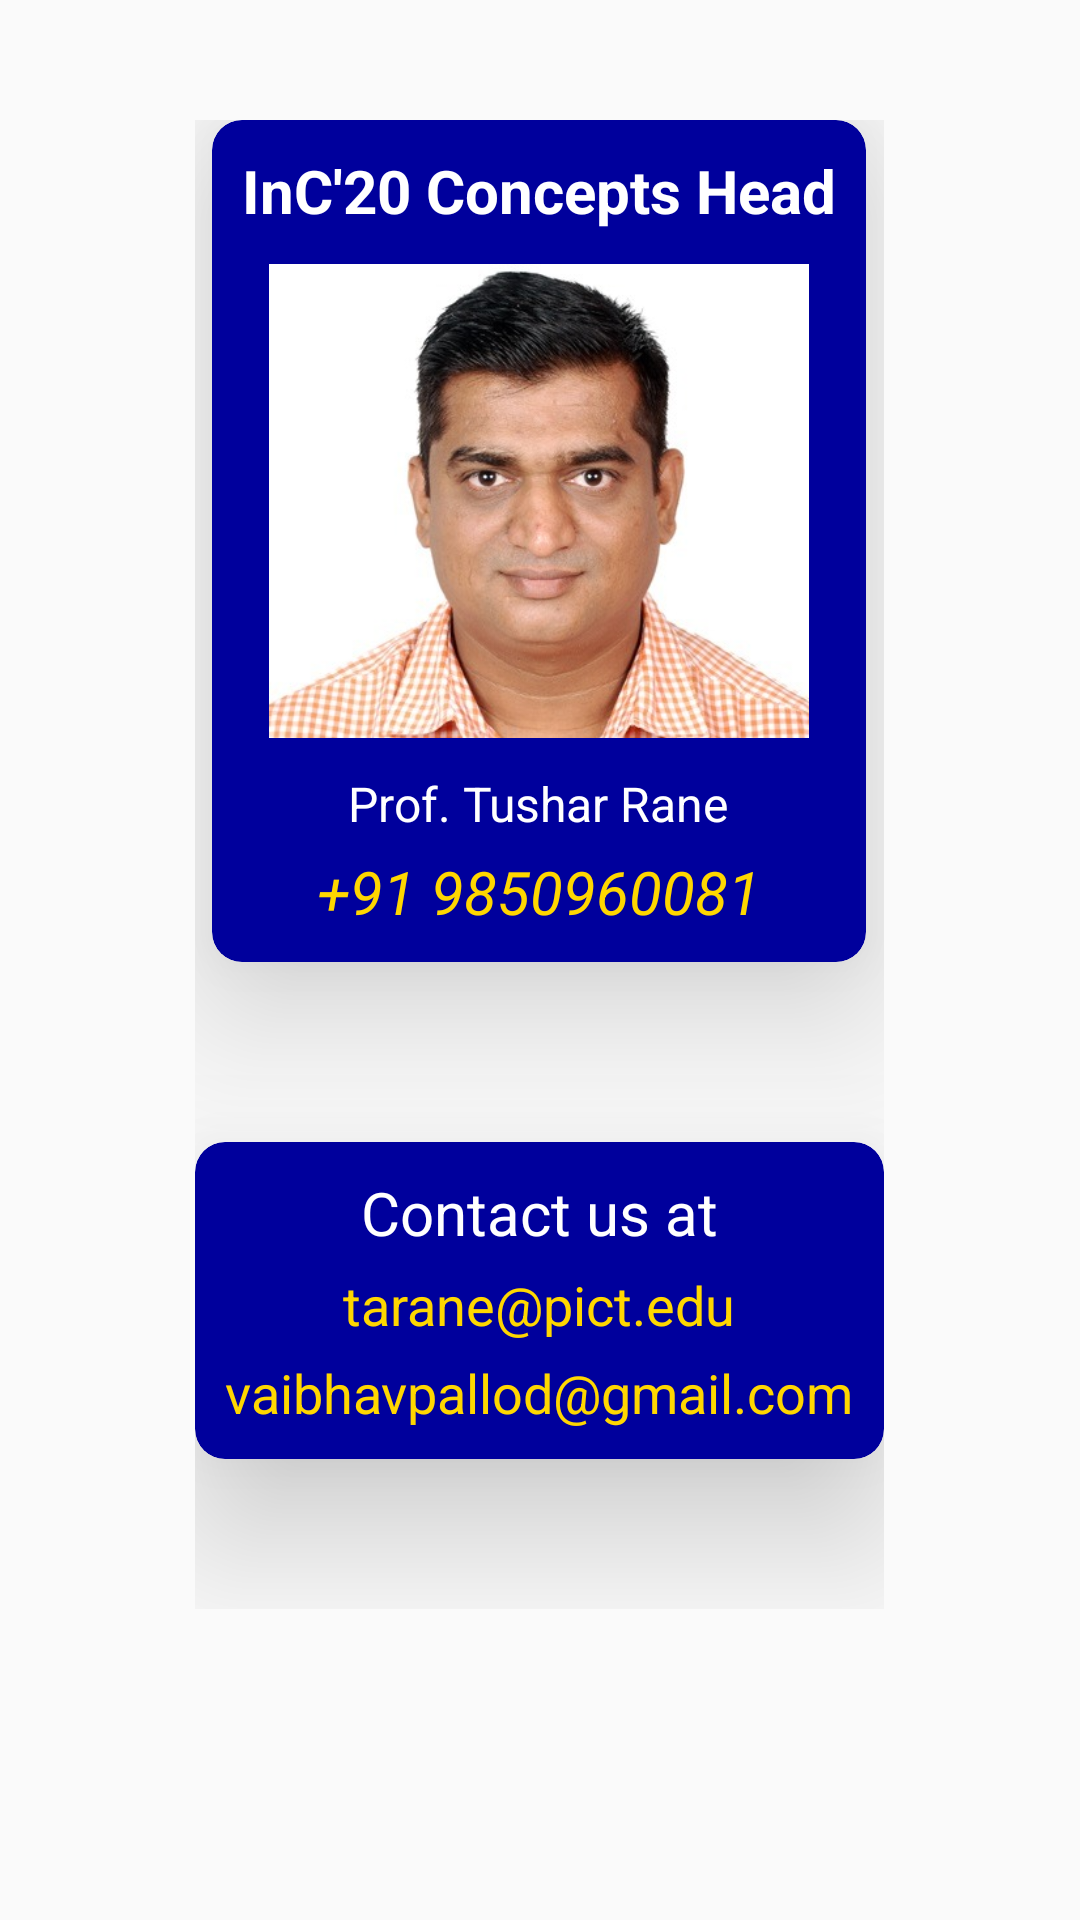

Write the Android layout XML for this screen, with the resource values it uses.
<!-- AndroidManifest.xml: application theme AppTheme -->
<!-- res/layout/contact_us_activity.xml -->
<?xml version="1.0" encoding="utf-8"?>
<ScrollView xmlns:android="http://schemas.android.com/apk/res/android"
    xmlns:app="http://schemas.android.com/apk/res-auto"
    xmlns:tools="http://schemas.android.com/tools"
    android:layout_width="match_parent"
    android:layout_height="match_parent"
    android:background="@drawable/gradient_contactus"
    tools:context="v.s.p.navigation.ContactUs"
    android:scrollbars="vertical">


        <LinearLayout
            android:layout_width="wrap_content"
            android:layout_height="wrap_content"
            android:layout_gravity="center|top"
            android:layout_marginTop="30dp"
            android:orientation="vertical"
            android:padding="10dp"

            >

            <androidx.cardview.widget.CardView
                android:layout_width="wrap_content"
                android:layout_height="wrap_content"
                android:layout_gravity="center|top"
                android:backgroundTint="#00009c"
                app:cardCornerRadius="10dp"
                app:cardElevation="30dp">

                <LinearLayout
                    android:layout_width="wrap_content"
                    android:layout_height="wrap_content"
                    android:gravity="center"
                    android:orientation="vertical"
                    android:padding="10dp"

                    >

                    <TextView
                        android:layout_width="wrap_content"
                        android:layout_height="wrap_content"
                        android:text="InC'20 Concepts Head"
                        android:textColor="@color/white"
                        android:textSize="20dp"

                        android:textStyle="bold"

                        />

                    <ImageView
                        android:layout_width="180dp"
                        android:layout_height="180dp"
                        android:src="@drawable/tusharranesirpass" />

                    <TextView
                        android:layout_width="wrap_content"
                        android:layout_height="wrap_content"
                        android:text="Prof. Tushar Rane"
                        android:textColor="@color/white"
                        android:textSize="16dp"


                        />

                    <TextView
                        android:layout_width="wrap_content"
                        android:layout_height="wrap_content"
                        android:layout_marginTop="5dp"
                        android:text="+91 9850960081"
                        android:textColor="@color/gold"
                        android:textIsSelectable="true"
                        android:textSize="20dp"
                        android:onClick="contact1"
                        android:textStyle="italic" />


                </LinearLayout>


            </androidx.cardview.widget.CardView>

            <androidx.cardview.widget.CardView
                android:layout_width="wrap_content"
                android:layout_height="wrap_content"
                android:layout_gravity="center|top"
                android:layout_marginTop="30dp"
                android:backgroundTint="#00009c"
                app:cardCornerRadius="10dp"
                app:cardElevation="30dp"

                >




            </androidx.cardview.widget.CardView>

            <androidx.cardview.widget.CardView
                android:layout_width="wrap_content"
                android:layout_height="wrap_content"
                android:layout_gravity="center|top"
                android:layout_marginTop="30dp"
                android:backgroundTint="#00009c"
                app:cardCornerRadius="10dp"
                app:cardElevation="30dp"
                android:layout_marginBottom="50dp"
                >

                <LinearLayout
                    android:layout_width="match_parent"
                    android:layout_height="wrap_content"
                    android:gravity="center"
                    android:orientation="vertical"
                    android:padding="10dp"
                    >

                    <TextView
                        android:layout_width="wrap_content"
                        android:layout_height="wrap_content"
                        android:text="Contact us at"
                        android:textColor="@color/white"
                        android:textSize="20dp" />

                    <TextView
                        android:id="@+id/tusharContactusMail"
                        android:layout_width="wrap_content"
                        android:layout_height="wrap_content"
                        android:layout_marginTop="5dp"
                        android:text="tarane@pict.edu"
                        android:textColor="@color/gold"
                        android:textSize="18dp"
                        android:onClick="call"

                        />

                    <TextView
                        android:id="@+id/vaibhavContactusMail"
                        android:layout_width="wrap_content"
                        android:layout_height="wrap_content"
                        android:layout_marginTop="5dp"
                        android:text="vaibhavpallod@gmail.com"
                        android:textColor="@color/gold"
                        android:textSize="18dp"
                        android:onClick="call"

                        />


                </LinearLayout>


            </androidx.cardview.widget.CardView>


        </LinearLayout>

    </ScrollView>
<!-- resources referenced by this layout -->
<resources>
  <color name="gold">#ffd700</color>
  <color name="white">#ffffff</color>
  <!-- drawable tusharranesirpass: jpeg bitmap (drawable, 35622 bytes) -->
  <!-- drawable vaibhavpassport: jpg bitmap (drawable, 56054 bytes) -->
  <style name="AppTheme" parent="Theme.AppCompat.Light.DarkActionBar">
          <item name="colorPrimary">@color/colorPrimary</item>
          <item name="colorPrimaryDark">@color/colorPrimaryDark</item>
          <item name="colorAccent">@color/colorAccent</item>
  
      </style>
  <color name="colorPrimary">#008577</color>
  <color name="colorPrimaryDark">#00574B</color>
  <color name="colorAccent">#D81B60</color>
</resources>
